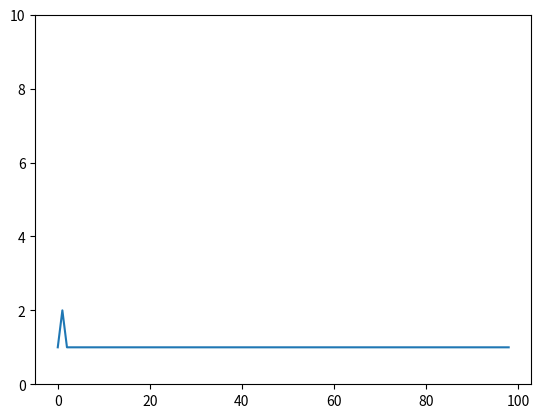

The script that saved this image:
import numpy as np
import random
import matplotlib.pyplot as plt
#Payoffs
a=3
b=3
c=0
d=0
e=0
f=0
g=0
h=0
k=5
l=5
m=0
n=0
q=0
r=0
s=0
t=0
u=2
v=2

#EWA Parameters
Ainit=[1,1,1]

#Attraction rule parameters
phi=1
kappa=1
delta=0
N=[1]
lamb=0.2

#A is period*A each period
A=[[1,1,1,1,1,1]]
p1=[]
p2=[]
outcome=[]
maxperiod=100
A_col=Ainit
A_row=Ainit
for i in range(maxperiod-1):
    #row player
    p1r=np.exp(lamb*A_row[0])/(np.exp(lamb*A_row[0])+np.exp(lamb*A_row[1])+np.exp(lamb*A_row[2]))
    p2r=np.exp(lamb*A_row[1])/(np.exp(lamb*A_row[0])+np.exp(lamb*A_row[1])+np.exp(lamb*A_row[2]))
    p3r=np.exp(lamb*A_row[2])/(np.exp(lamb*A_row[0])+np.exp(lamb*A_row[1])+np.exp(lamb*A_row[2]))

    rand1=random.random()
    if rand1<p1r:
        row_choice=1
    elif rand1>=p1r + p2r:
        row_choice=3
    else:
        row_choice=2
    
    #column player
    p1c=np.exp(lamb*A_col[0])/(np.exp(lamb*A_col[0])+np.exp(lamb*A_col[1])+np.exp(lamb*A_col[2]))
    p2c=np.exp(lamb*A_col[1])/(np.exp(lamb*A_col[0])+np.exp(lamb*A_col[1])+np.exp(lamb*A_col[2]))
    p3c=np.exp(lamb*A_col[2])/(np.exp(lamb*A_col[0])+np.exp(lamb*A_col[1])+np.exp(lamb*A_col[2]))

    p1.append(p1c)
    p2.append(p2c)

    rand2=random.random()
    if rand2<p1c:
        col_choice=1
    elif rand2>=p1c+p2c:
        col_choice=3
    else:
        col_choice=2
    
    if row_choice==1 and col_choice==1:
        outcome.append(1)
    if row_choice==1 and col_choice==2:
        outcome.append(2)
    if row_choice==1 and col_choice==3:
        outcome.append(3)
    if row_choice==2 and col_choice==1:
        outcome.append(4)
    if row_choice==2 and col_choice==2:
        outcome.append(5)
    if row_choice==2 and col_choice==3:
        outcome.append(6)
    if row_choice==3 and col_choice==1:
        outcome.append(7)
    if row_choice==3 and col_choice==2:
        outcome.append(8)
    if row_choice==3 and col_choice==3:
        outcome.append(9)

    #indicators
    row_indicators=[0,0,0]
    row_indicators[row_choice-1]=1

    col_indicators=[0,0,0]
    col_indicators[col_choice-1]=1

    N.append(phi*(1-kappa)*N[i] +1)

    A_row[0]=(phi*N[i]*A_row[0]+(delta*(col_indicators[0]*a+col_indicators[1]*c+col_indicators[2]*e)+(1-delta)*(row_indicators[0]*col_indicators[0]*a+row_indicators[0]*col_indicators[1]*c+row_indicators[0]*col_indicators[2]*e))/N[i+1])
    A_row[1]=(phi*N[i]*A_row[1]+(delta*(col_indicators[0]*g+col_indicators[1]*k+col_indicators[2]*m)+(1-delta)*(row_indicators[1]*col_indicators[0]*g+row_indicators[1]*col_indicators[1]*k+row_indicators[1]*col_indicators[2]*m))/N[i+1])
    A_row[2]=(phi*N[i]*A_row[2]+(delta*(col_indicators[0]*q+col_indicators[1]*s+col_indicators[2]*u)+(1-delta)*(row_indicators[2]*col_indicators[0]*q+row_indicators[2]*col_indicators[1]*s+row_indicators[2]*col_indicators[2]*u))/N[i+1])

    A_col[0]=(phi*N[i]*A_col[0]+(delta*(row_indicators[0]*b+row_indicators[1]*h+row_indicators[2]*r)+(1-delta)*(col_indicators[0]*row_indicators[0]*b+col_indicators[0]*row_indicators[1]*h+col_indicators[0]*row_indicators[2]*r))/N[i+1])
    A_col[1]=(phi*N[i]*A_col[1]+(delta*(row_indicators[0]*d+row_indicators[1]*l+row_indicators[2]*t)+(1-delta)*(col_indicators[1]*row_indicators[0]*d+col_indicators[1]*row_indicators[1]*l+col_indicators[1]*row_indicators[2]*t))/N[i+1])
    A_col[2]=(phi*N[i]*A_col[2]+(delta*(row_indicators[0]*f+row_indicators[1]*n+row_indicators[2]*v)+(1-delta)*(col_indicators[2]*row_indicators[0]*f+col_indicators[2]*row_indicators[1]*n+col_indicators[2]*row_indicators[2]*v))/N[i+1])
    A.append([A_row[0],A_row[1],A_row[2],A_col[0],A_col[1],A_col[2]])


plt.plot(outcome)
#plt.plot(np.add(p1,p2))
#plt.plot(p1)
plt.ylim(0, 10)
plt.show()
#print(A)
#print(np.add(p1,p2))
